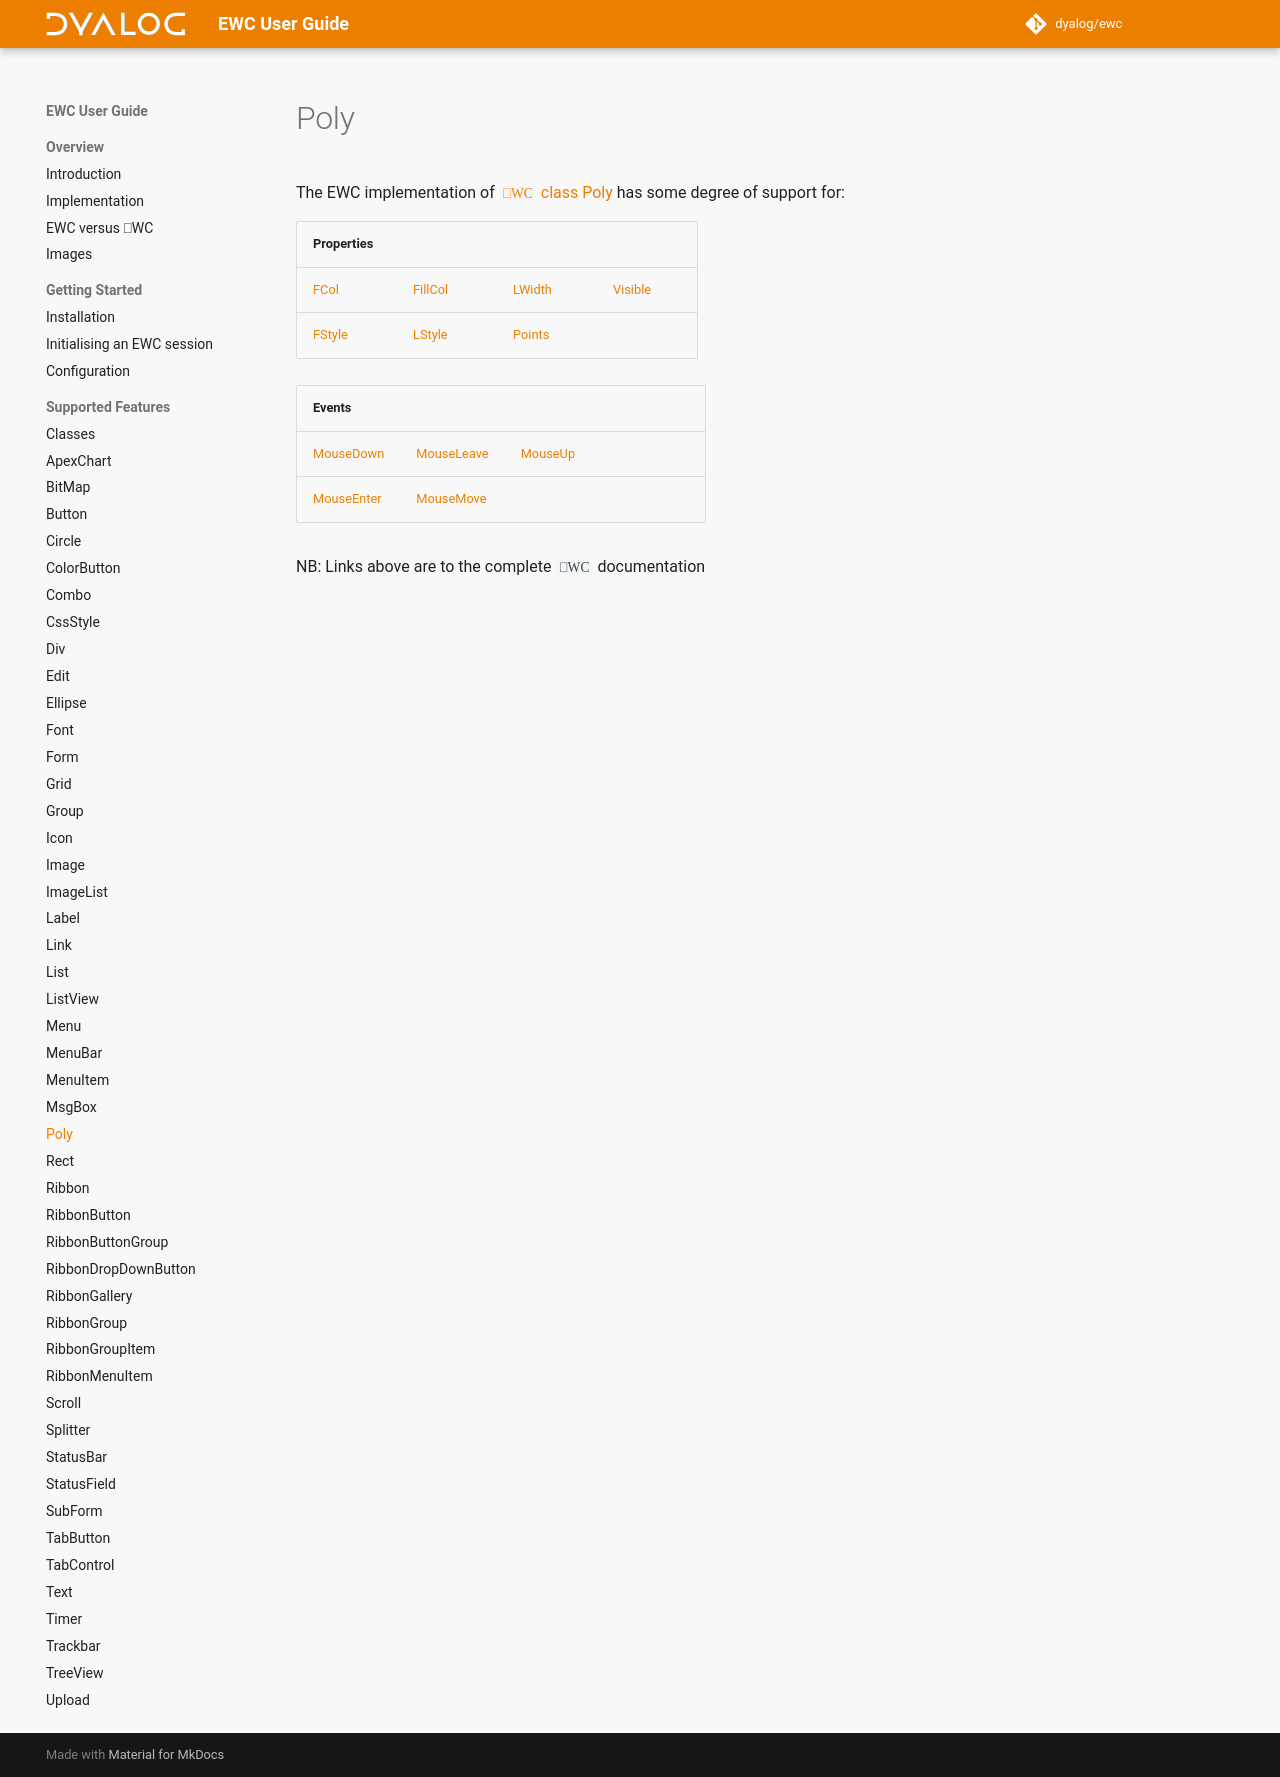

repository: Dyalog/ewc-client · page: latest/ObjectRef/Poly/index.html · generator: mkdocs

# Poly

The EWC implementation of [`⎕WC` class Poly](https://docs.dyalog.com/20.0/object-reference/objects/poly/) has some degree of support for:

| Properties|  |  |  |
|--|--|--|--|
 |   [FCol](https://docs.dyalog.com/20.0/object-reference/properties/fcol/)      |   [FillCol](https://docs.dyalog.com/20.0/object-reference/properties/fillcol/)  |   [LWidth](https://docs.dyalog.com/20.0/object-reference/properties/lwidth/)  |   [Visible](https://docs.dyalog.com/20.0/object-reference/properties/visible/) |
 |   [FStyle](https://docs.dyalog.com/20.0/object-reference/properties/fstyle/)  |   [LStyle](https://docs.dyalog.com/20.0/object-reference/properties/lstyle/)    |   [Points](https://docs.dyalog.com/20.0/object-reference/properties/points/)  |                                                                                |


| Events|  |  |  |
|--|--|--|--|
 |  [MouseDown](https://docs.dyalog.com/20.0/object-reference/methodorevents/mousedown/)    |  [MouseLeave](https://docs.dyalog.com/20.0/object-reference/methodorevents/mouseleave/)  |  [MouseUp](https://docs.dyalog.com/20.0/object-reference/methodorevents/mouseup/)      |                                                                                       |
 |  [MouseEnter](https://docs.dyalog.com/20.0/object-reference/methodorevents/mouseenter/)  |  [MouseMove](https://docs.dyalog.com/20.0/object-reference/methodorevents/mousemove/)    |                                                                                        |                                                                                       |

NB: Links above are to the complete `⎕WC` documentation
